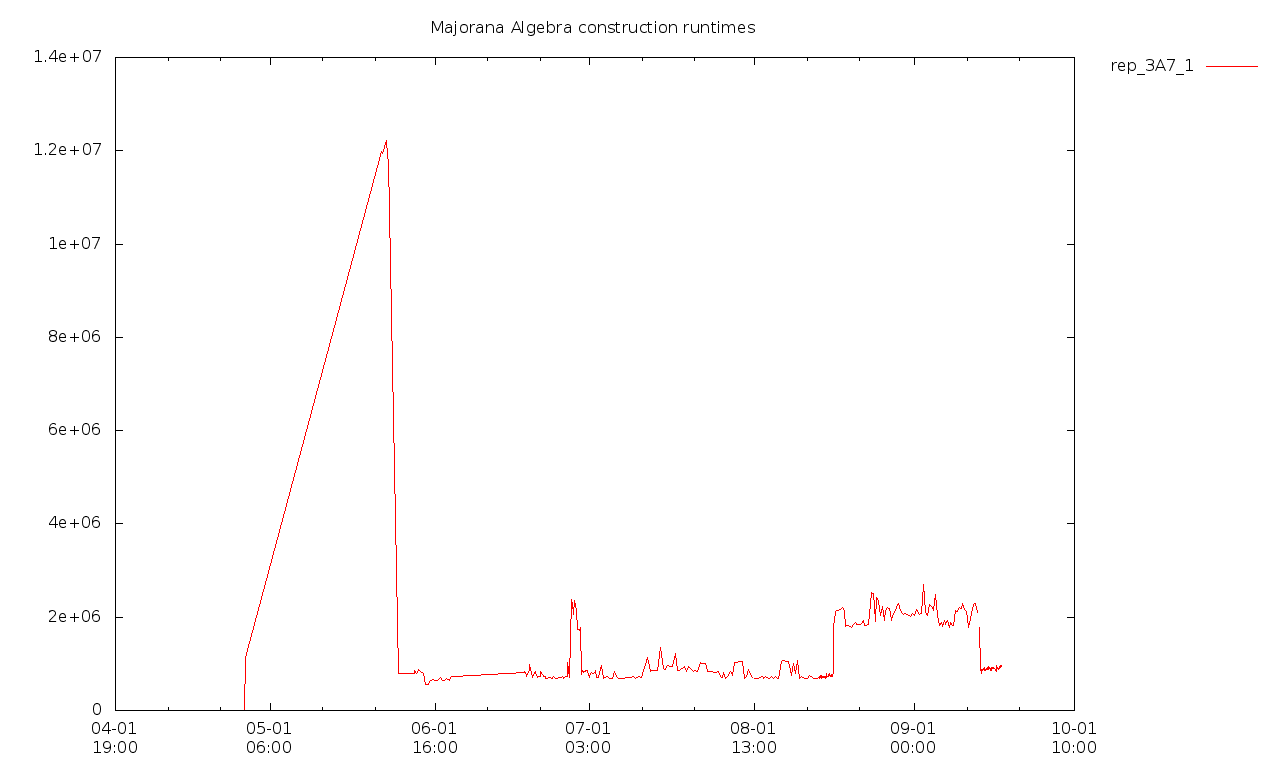

The data file committed next to this chart (first rows):
2018-04-26T10:00+0100, 0, 0, false
2018-04-26T10:33+0100, 0, 0, false
2018-04-26T11:09+0100, 1126963973000, 0, false
2018-05-22T10:52+0100, 11985823832000, 0, false
2018-05-22T14:13+0100, 11932699283000, 0, false
2018-05-23T10:30+0100, 12217906946000, 0, false
2018-05-23T13:55+0100, 11875217347000, 0, false
2018-05-23T17:14+0100, 11774317393000, 0, false
2018-05-25T17:12+0100, 802880022000, 0, false
2018-05-28T16:01+0100, 799481300000, 0, false
2018-05-28T16:46+0100, 847197046000, 0, false
2018-05-29T04:04+0100, 802068530000, 0, false
2018-05-29T09:31+0100, 822647851000, 15664890000, [  ]
2018-05-29T10:53:25+0100, 881699748000, 17480110000, [  ]
2018-05-29T22:29:02+0100, 843103913000, 16529751000, [  ]
2018-05-30T09:53:59+0100, 799688519000, 15739301000, [  ]
2018-05-30T21:27:14+0100, 546833203000, 15688760000, [  ]
2018-05-31T08:16:40+0100, 558326079000, 15612602000, [  ]
2018-05-31T18:33:04+0100, 634526449000, 15632022000, [  ]
2018-06-01T06:17:20+0100, 660561396000, 15686641000, [  ]
2018-06-01T16:50:31+0100, 633611616000, 15544322000, [  ]
2018-06-02T03:33:58+0100, 640092675000, 15518961000, true
2018-06-02T14:17:14+0100, 700876315000, 17695039000, true
2018-06-03T00:47:55+0100, 634522062000, 15824632000, true
2018-06-03T11:34:56+0100, 637936153000, 15616849000, true
2018-06-03T21:58:29+0100, 680716657000, 16390749000, true
2018-06-04T08:35:30+0100, 640311128000, 15828169000, true
2018-06-04T19:02:07+0100, 726222900000, 16376382000, true
2018-06-05T06:22:14+0100, 727628166000, 15520820000, true
2018-06-18T15:37:00+0100, 812308360000, 17166837000, true
2018-06-18T15:37:15+0100, 827300576000, 18179802000, true
2018-06-19T03:03:13+0100, 753312680000, 17202196000, true
2018-06-19T03:08:47+0100, 736577593000, 18082039000, true
2018-06-19T15:08:11+0100, 848328733000, 17615495000, true
2018-06-19T15:59:58+0100, 985052840000, 21464990000, true
2018-06-20T04:27:44+0100, 711687348000, 16708777000, true
2018-06-20T05:25:13+0100, 698784886000, 16252039000, true
2018-06-20T16:32:06+0100, 838100279000, 18765313000, true
2018-06-20T17:48:49+0100, 785693427000, 19358729000, true
2018-06-21T04:29:35+0100, 703038563000, 16407862000, true
2018-06-21T05:40:45+0100, 722113772000, 16751487000, true
2018-06-21T15:51:36+0100, 731362331000, 17363823000, true
2018-06-21T17:05:36+0100, 828032620000, 18966295000, true
2018-06-22T04:40:54+0100, 771842534000, 17057297000, true
2018-06-22T06:10:30+0100, 720329973000, 16941337000, true
2018-06-22T16:06:21+0100, 730082363000, 16054747000, true
2018-06-22T17:47:48+0100, 693492309000, 16133120000, true
2018-06-23T03:26:18+0100, 691915938000, 15959226000, true
2018-06-23T05:15:18+0100, 709798432000, 16149448000, true
2018-06-23T14:26:56+0100, 697614428000, 16019458000, true
2018-06-23T17:03:40+0100, 703791919000, 16061281000, true
2018-06-24T01:49:18+0100, 693679476000, 16130855000, true
2018-06-24T04:44:41+0100, 720733435000, 17099473000, true
2018-06-24T13:43:11+0100, 688083807000, 16337376000, true
2018-06-24T16:39:52+0100, 694003617000, 16279488000, true
2018-06-25T01:16:49+0100, 693144452000, 16164937000, true
2018-06-25T04:08:01+0100, 697398396000, 16540870000, true
2018-06-25T12:32:08+0100, 712743088000, 16249913000, true
2018-06-25T15:58:51+0100, 703036905000, 16213056000, true
2018-06-25T22:50:52+0100, 724340486000, 16432778000, true
2018-06-26T02:22:03+0100, 692344585000, 16091270000, true
... 335 more rows
